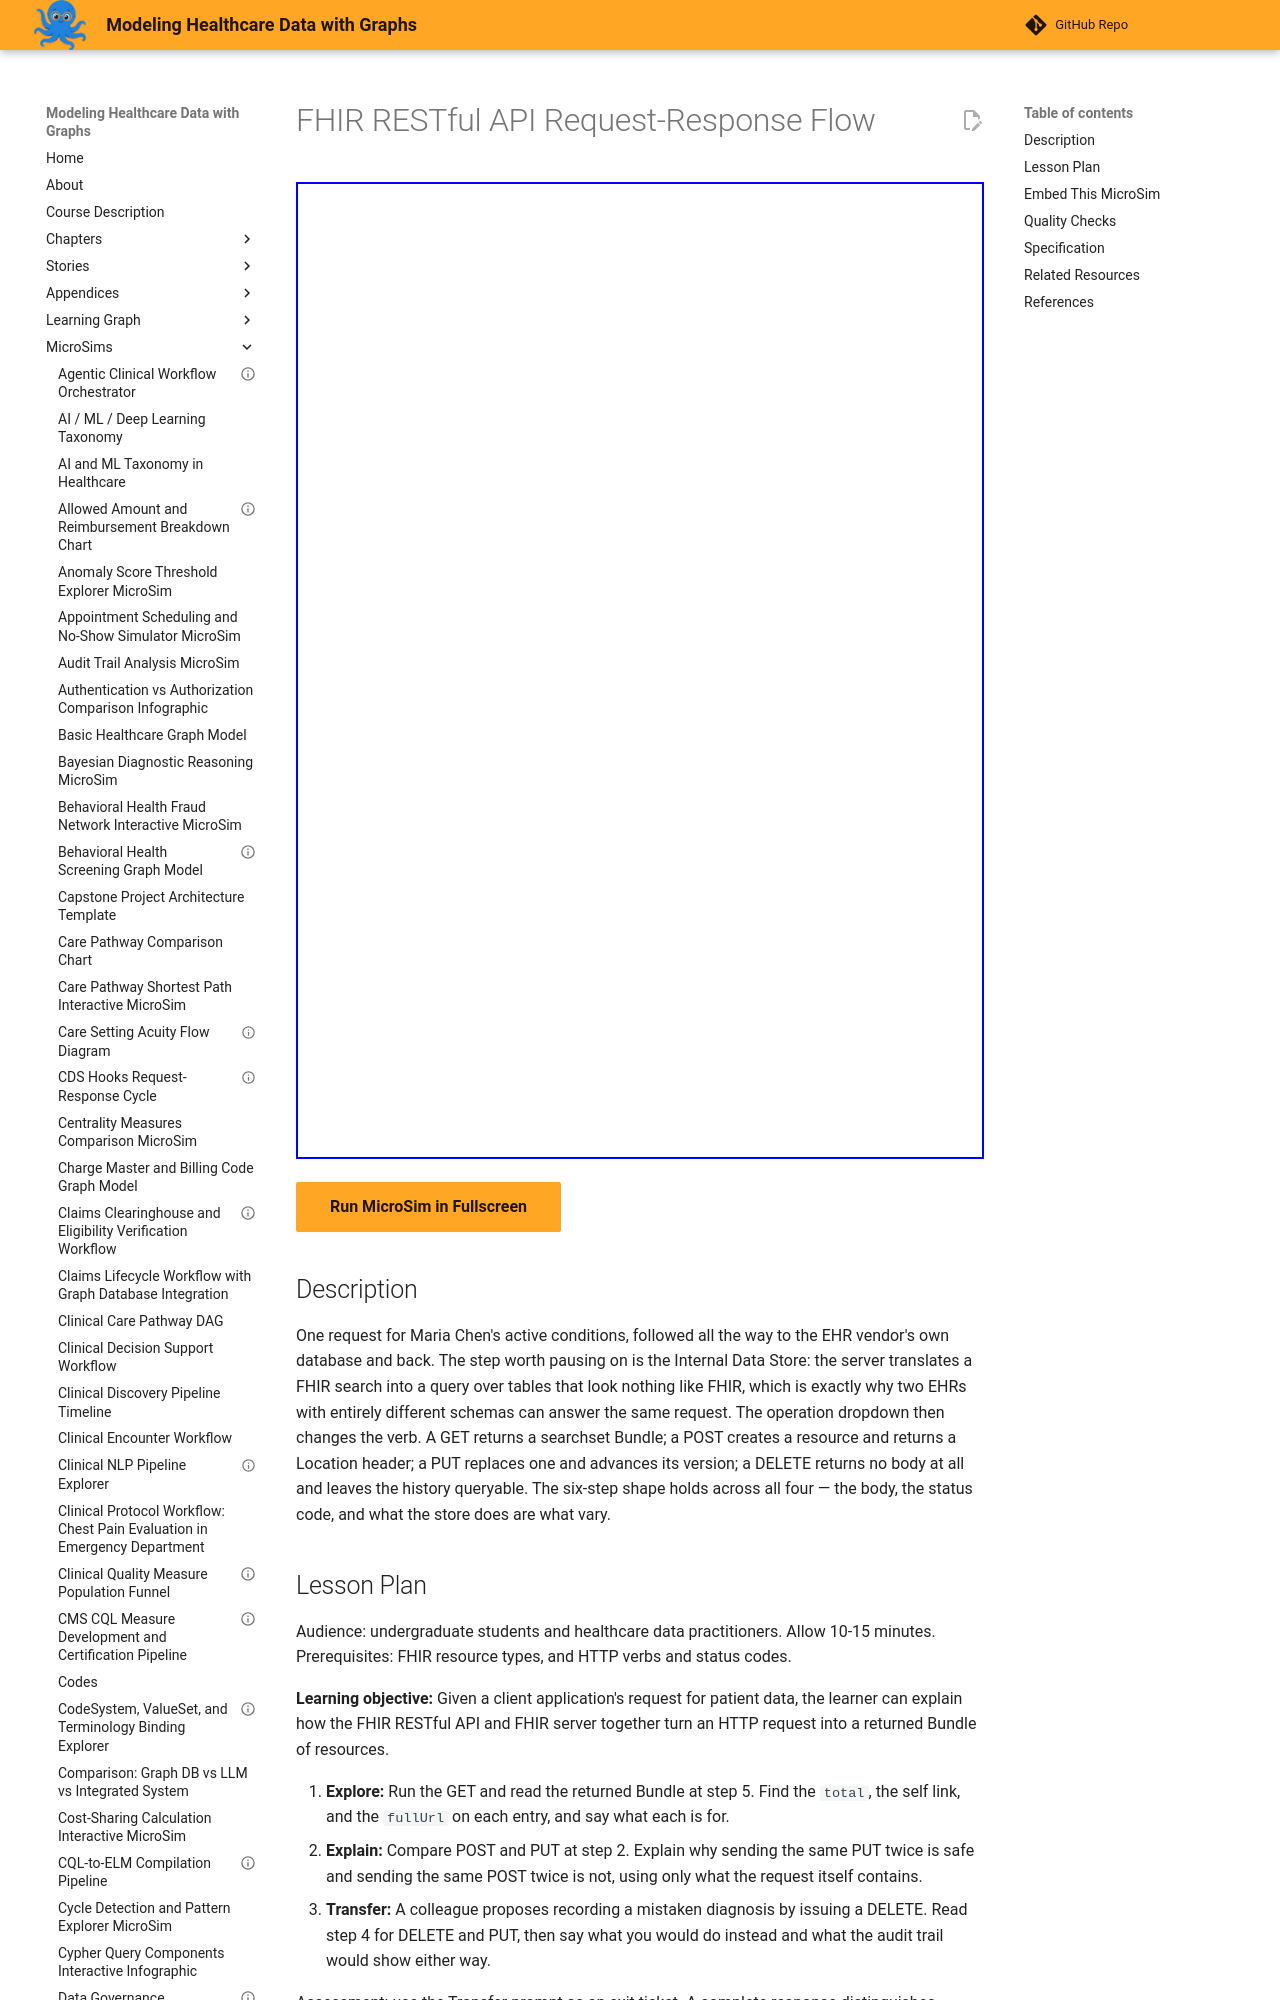

repository: dmccreary/modeling-healthcare-data · page: sims/fhir-restful-api-request-response-flow/index.html · generator: mkdocs

---
title: "FHIR RESTful API Request-Response Flow"
description: "Trace a client request through a FHIR server to its own database and back, switching between GET, POST, PUT, and DELETE to see what changes and what does not."
status: validated
validated_date: 2026-09-08
quality_score: 100
image: /sims/fhir-restful-api-request-response-flow/fhir-restful-api-request-response-flow.png
og:image: /sims/fhir-restful-api-request-response-flow/fhir-restful-api-request-response-flow.png
library: Mermaid
bloom_level: Understand
---

# FHIR RESTful API Request-Response Flow

<iframe src="main.html" width="100%" height="977px"></iframe>

[Run MicroSim in Fullscreen](main.html){ .md-button .md-button--primary }

## Description

One request for Maria Chen's active conditions, followed all the way to the EHR vendor's own database and back. The step worth pausing on is the Internal Data Store: the server translates a FHIR search into a query over tables that look nothing like FHIR, which is exactly why two EHRs with entirely different schemas can answer the same request. The operation dropdown then changes the verb. A GET returns a searchset Bundle; a POST creates a resource and returns a Location header; a PUT replaces one and advances its version; a DELETE returns no body at all and leaves the history queryable. The six-step shape holds across all four — the body, the status code, and what the store does are what vary.
